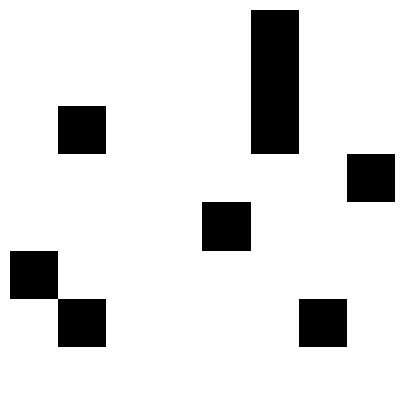

Reproduce this figure in Python.

# coding: utf-8

# In[1]:


from numpy import *
###from scipy.signal import correlate2d
from numpy.random import randint,choice,uniform
from matplotlib.pyplot import *

class KineticMonteCarlo(object) :

    def __init__( self, Model ) :

        """Initialise a Kinetic Monte Carlo evolution method for
        the given model. The model object requires the following
        vectorised methods:

        Model.evolve : <method>
            evolves model according to given events
        Model.get_rates : <method>
            returns event rates
        """

        # reference state
        self.Model = Model
        self.state = Model.state

        # event rates and evolution rule
        self.evolve = Model.evolve
        self.get_rates = Model.get_rates


    def time_step( self ) :
        """Perform parallel Kinetic Monte-Carlo update on model"""

        # calculate transition rate fractions
        rates = self.get_rates()  ### a k-dimensional array 
        probabilities = cumsum(rates,axis=0)  #### a k-dim array

        total_rate = probabilities[-1]
        probabilities /= total_rate

        # choose events according to rates
        u = uniform(0,1)
        events_index = sum(probabilities < u)
        
        # generate waiting time
        v = uniform(0,1)
        dt = -log(v)/total_rate
        
        # carry out events
        self.evolve(events_index,dt)
    

class LatticeGas(object) :

    def __init__(self, n_sites, density ) :

        # initialisation of lattice gas with given denisty
        self.size = 2*int(ceil(sqrt(n_sites)/2))
        self.state = choice([0,1],size=(self.size,self.size),p=[1-density,density])
        self.time = 0.

        ''' this returna a matrix of 0 and 1; 1 for occupied sites'''
        
    def get_rates(self) :
        pass
         #### to return an array that contains the events_rate
        return array([0.5,0.1,1.])
    

    def evolve(self,events_index,dt) :
        pass
        # pick a site that is compatible with the chosen event and increment according to dt
        # not implemented yet

    def show(self) :
        '''Displays current lattice configuration, with black
        and white representing whether there is a partilce or not
        '''

        figure(figsize=(5,5))
        imshow(self.state,interpolation="none",cmap='bone_r',vmin=0,vmax=1)
        axis('off')
        show()

        
# example of how code should work
model = LatticeGas(50,0.1)
kmc = KineticMonteCarlo(model)

x = kmc.time_step()
model.show()

